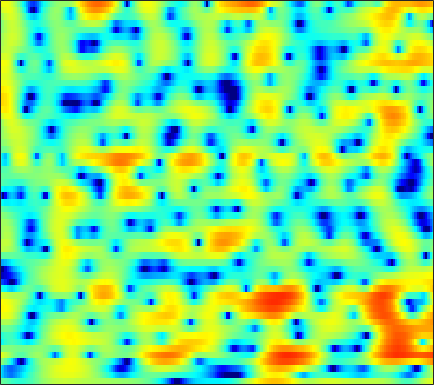

Data behind this chart, as committed beside it:
-0.81619, -1.1347, -1.5669, -1.9934, -2.3005, -2.6765, -2.9897, -3.1705, -3.3207, -3.3501, -3.2509, -3.0944, -2.7882, -2.3917, -2.0476, -1.549, -1.0283, -0.63707, -0.12194, 0.36975, 0.82648, 1.142, 1.524, 1.8575
-6.283, -7.401, -8.861, -10.05, -10.56, -10.56, -9.872, -9.1, -7.951, -6.797, -5.702, -4.929, -3.962, -3.062, -2.426, -1.627, -0.8804, -0.3548, 0.3017, 0.9075, 1.462, 1.845, 2.309, 2.72
-6.01, -7.46, -9.302, -10.71, -11.25, -11.24, -10.67, -10.05, -9.113, -8.128, -7.102, -6.312, -5.244, -4.183, -3.403, -2.407, -1.472, -0.8157, -0.003588, 0.7293, 1.384, 1.826, 2.356, 2.821
0.9427, -0.02927, -1.39, -2.861, -4.084, -5.969, -8.351, -10.74, -15.64, -25.18, -17.64, -12.51, -8.322, -5.508, -3.92, -2.272, -1.015, -0.2699, 0.5068, 1.08, 1.474, 1.691, 1.914, 2.11
4.013, 3.448, 2.672, 1.875, 1.258, 0.4388, -0.3394, -0.8699, -1.421, -1.697, -1.641, -1.401, -0.8944, -0.2854, 0.1678, 0.6793, 1.031, 1.154, 1.098, 0.7365, -0.01751, -0.9119, -2.677, -5.412
0.1454, 0.1636, 0.168, 0.1336, 0.07393, -0.03686, -0.1898, -0.3221, -0.486, -0.6, -0.6399, -0.6205, -0.5368, -0.379, -0.2186, 0.01195, 0.23, 0.3474, 0.4078, 0.3353, 0.116, -0.1463, -0.5976, -1.083
-5.639, -4.4, -3.292, -2.626, -2.376, -2.318, -2.536, -2.857, -3.454, -4.195, -4.986, -5.5, -5.882, -5.707, -5.197, -4.182, -3.019, -2.166, -1.134, -0.2507, 0.4964, 0.982, 1.544, 2.037
-3.871, -3.327, -2.792, -2.528, -2.525, -2.792, -3.388, -4.069, -5.369, -7.269, -10.01, -12.94, -18.78, -18.76, -13.92, -9.427, -6.399, -4.661, -2.782, -1.256, -0.0001026, 0.804, 1.719, 2.493
-1.109, -0.9087, -0.7779, -0.8229, -0.986, -1.366, -1.93, -2.462, -3.311, -4.263, -5.191, -5.788, -6.335, -6.457, -6.239, -5.57, -4.624, -3.827, -2.722, -1.621, -0.5737, 0.1554, 1.038, 1.816
1.525, 1.717, 1.783, 1.65, 1.427, 0.9706, 0.3145, -0.302, -1.273, -2.392, -3.666, -4.654, -5.909, -6.894, -7.291, -7.157, -6.319, -5.402, -4.067, -2.774, -1.619, -0.8501, 0.0502, 0.8135
4.175, 4.274, 4.248, 4.034, 3.74, 3.155, 2.326, 1.549, 0.2967, -1.281, -3.331, -5.237, -8.647, -14.2, -22.45, -18.59, -11.56, -8.643, -6.017, -4.187, -2.889, -2.176, -1.485, -1.031
5.153, 5.129, 4.991, 4.704, 4.386, 3.83, 3.123, 2.476, 1.467, 0.3008, -1.009, -2.071, -3.49, -4.723, -5.421, -5.887, -5.782, -5.491, -4.988, -4.509, -4.117, -3.924, -3.915, -4.299
4.912, 4.795, 4.569, 4.263, 3.991, 3.584, 3.124, 2.711, 2.047, 1.297, 0.4384, -0.2873, -1.299, -2.365, -3.242, -4.475, -5.585, -6.182, -6.537, -6.285, -5.677, -5.198, -4.804, -4.832
3.116, 2.889, 2.542, 2.233, 2.044, 1.845, 1.698, 1.63, 1.538, 1.372, 1.058, 0.6775, -0.09454, -1.239, -2.415, -4.688, -8.382, -13.21, -30.35, -12.54, -6.887, -4.476, -2.402, -1.092
-3.743, -4.276, -5.167, -6.15, -6.797, -7.094, -6.431, -5.42, -3.904, -2.625, -1.668, -1.168, -0.875, -0.892, -1.036, -1.418, -1.927, -2.198, -2.148, -1.576, -0.6086, 0.2031, 1.248, 2.144
-12.07, -12.6, -13.93, -16.5, -19.65, -24.93, -18.88, -14.17, -10.1, -7.295, -5.251, -4.074, -2.832, -1.914, -1.405, -0.8484, -0.3678, -0.03792, 0.4126, 0.9114, 1.434, 1.833, 2.367, 2.852
-18.27, -17.75, -16.78, -15.65, -14.71, -13.42, -11.94, -10.57, -8.672, -6.957, -5.395, -4.396, -3.217, -2.19, -1.552, -0.8249, -0.1691, 0.2763, 0.8117, 1.314, 1.791, 2.135, 2.551, 2.919
-25.93, -21.13, -16.65, -13.54, -11.82, -10.02, -8.439, -7.407, -6.196, -5.097, -4.074, -3.38, -2.569, -1.873, -1.384, -0.7917, -0.2718, 0.1013, 0.5847, 1.04, 1.494, 1.833, 2.267, 2.671
-8.632, -8.386, -7.727, -6.811, -6.15, -5.343, -4.589, -4.088, -3.549, -3.054, -2.656, -2.377, -2.033, -1.765, -1.565, -1.292, -1.045, -0.8639, -0.5931, -0.2593, 0.1528, 0.5279, 1.122, 1.785
-1.27, -1.29, -1.233, -1.183, -1.172, -1.155, -1.27, -1.426, -1.667, -1.984, -2.357, -2.633, -2.895, -2.99, -3.048, -3.13, -3.235, -3.402, -3.743, -4.042, -4.011, -3.57, -2.365, -0.7372
2.217, 2.211, 2.115, 1.854, 1.571, 1.026, 0.2198, -0.5685, -1.857, -3.507, -5.347, -6.745, -8.107, -8.189, -7.688, -6.961, -6.604, -6.779, -7.925, -10.85, -18.69, -26.01, -10.14, -4.441
2.272, 2.514, 2.579, 2.39, 2.051, 1.261, 0.1689, -0.9488, -2.947, -5.601, -9.233, -13.25, -20.89, -16.82, -13.04, -9.736, -7.837, -6.964, -6.244, -5.863, -5.36, -4.636, -3.061, -1.106
0.9889, 1.548, 1.895, 1.866, 1.578, 0.8854, -0.1127, -1.103, -2.661, -4.497, -6.425, -7.693, -9.053, -9.487, -9.325, -8.43, -7.128, -6.075, -4.649, -3.27, -1.969, -1.023, 0.1996, 1.287
1.037, 1.4, 1.613, 1.469, 1.183, 0.5708, -0.3971, -1.252, -2.685, -4.454, -6.573, -8.413, -11.42, -14.78, -15.64, -13.21, -9.75, -7.435, -4.923, -2.884, -1.179, -0.09543, 1.133, 2.127
1.276, 1.258, 1.113, 0.7886, 0.4583, -0.1429, -0.9646, -1.689, -2.897, -4.307, -6.113, -7.637, -10.07, -12.31, -12.98, -11.3, -8.584, -6.652, -4.387, -2.521, -0.9645, 0.04034, 1.16, 2.094
0.5653, 0.3007, -0.09771, -0.4938, -0.8508, -1.38, -1.922, -2.425, -3.092, -3.792, -4.519, -5.017, -5.489, -5.822, -5.736, -5.341, -4.608, -3.895, -2.878, -1.808, -0.7767, -0.03627, 0.8792, 1.697
-0.9416, -1.424, -1.96, -2.399, -2.687, -3.023, -3.342, -3.56, -3.814, -4.053, -4.128, -4.189, -4.135, -3.967, -3.793, -3.49, -3.111, -2.788, -2.301, -1.733, -1.051, -0.4841, 0.3742, 1.262
-4.209, -5.108, -5.613, -5.631, -5.452, -5.35, -5.506, -5.628, -5.87, -5.843, -5.496, -5.002, -4.34, -3.603, -3.234, -2.888, -2.781, -2.878, -3.11, -3.349, -3.224, -2.687, -1.419, 0.1883
-13.11, -27.37, -15.06, -9.793, -8.067, -7.346, -7.975, -9.291, -12.35, -14.76, -11.93, -8.753, -5.667, -3.729, -2.838, -2.258, -2.409, -3.05, -4.831, -8.454, -17.14, -16.39, -6.591, -1.726
-4.408, -5.317, -5.733, -5.569, -5.429, -5.664, -6.366, -7.363, -8.886, -9.664, -8.357, -6.612, -4.435, -2.856, -2.035, -1.388, -1.269, -1.455, -2.081, -2.849, -3.232, -2.833, -1.442, 0.3849
-1.667, -1.992, -2.322, -2.538, -2.69, -2.842, -3.007, -3.113, -3.241, -3.086, -2.796, -2.359, -1.796, -1.221, -0.8404, -0.4906, -0.2508, -0.1522, -0.06775, 0.02736, 0.2125, 0.4527, 0.8763, 1.417
-1.353, -1.409, -1.434, -1.402, -1.326, -1.169, -1.017, -0.8787, -0.6948, -0.5362, -0.3431, -0.256, -0.1053, 0.001943, 0.07859, 0.1469, 0.2281, 0.2832, 0.4033, 0.5379, 0.6925, 0.7952, 0.9479, 1.044
-1.934, -1.998, -1.874, -1.47, -0.9995, -0.3204, 0.3334, 0.7425, 1.204, 1.414, 1.509, 1.39, 1.175, 0.8123, 0.4929, 0.1417, -0.09068, -0.1311, -0.01262, 0.222, 0.4831, 0.6152, 0.6887, 0.5318
-4.289, -5.856, -6.45, -4.292, -2.125, 0.1665, 1.943, 2.84, 3.62, 3.944, 3.81, 3.458, 2.57, 1.22, -0.07148, -1.992, -3.423, -3.462, -2.342, -0.8623, 0.2657, 0.8174, 1.059, 0.791
-4.203, -6.404, -7.511, -4.378, -1.771, 0.9986, 2.843, 3.816, 4.549, 4.811, 4.518, 4.011, 2.733, 0.7851, -1.377, -5.617, -11.79, -11.21, -5.84, -2.575, -0.7209, 0.06304, 0.4918, 0.3553
-0.938, -0.9061, -0.5817, 0.08357, 0.704, 1.626, 2.387, 2.841, 3.196, 3.235, 2.985, 2.546, 1.732, 0.6658, -0.2879, -1.483, -2.405, -2.737, -2.762, -2.501, -2.183, -2.039, -1.94, -2.033
0.0662, 0.4401, 0.929, 1.426, 1.79, 2.21, 2.571, 2.73, 2.835, 2.743, 2.49, 2.167, 1.639, 0.9384, 0.4057, -0.3923, -1.161, -1.718, -2.422, -3.08, -3.71, -4.121, -4.565, -4.806
0.3866, 0.961, 1.631, 2.187, 2.532, 2.866, 3.073, 3.133, 3.087, 2.924, 2.612, 2.332, 1.825, 1.22, 0.7024, -0.08503, -0.9985, -1.778, -2.971, -4.403, -6.149, -7.625, -9.686, -10.86
0.201, 1.073, 2.023, 2.702, 3.057, 3.343, 3.406, 3.362, 3.153, 2.839, 2.434, 2.091, 1.572, 1.038, 0.5525, -0.1372, -0.9765, -1.754, -3.029, -4.712, -6.987, -9.318, -13.91, -19.88
0.4301, 1.585, 2.689, 3.349, 3.598, 3.651, 3.398, 3.07, 2.477, 1.758, 1.044, 0.5403, 0.007959, -0.3515, -0.5816, -0.8405, -1.158, -1.511, -2.118, -2.936, -3.927, -4.739, -5.732, -6.31
2.77, 3.592, 4.266, 4.523, 4.433, 3.959, 3.111, 2.183, 0.6464, -1.247, -3.157, -4.362, -4.986, -4.623, -3.913, -3.024, -2.294, -1.883, -1.581, -1.503, -1.623, -1.826, -2.143, -2.516
5.389, 5.629, 5.679, 5.386, 4.919, 3.914, 2.443, 0.9697, -1.67, -5.271, -10.73, -18.69, -21.79, -12.29, -9.096, -6.463, -4.627, -3.575, -2.535, -1.846, -1.488, -1.411, -1.573, -2.049
6.493, 6.418, 6.117, 5.525, 4.867, 3.707, 2.113, 0.6727, -1.625, -4.339, -7.18, -9.144, -10.9, -11.4, -11.04, -9.445, -7.517, -6.094, -4.512, -3.357, -2.629, -2.361, -2.413, -2.894
6.563, 6.42, 6.04, 5.426, 4.794, 3.71, 2.337, 1.092, -0.8471, -3.112, -5.856, -8.37, -12.76, -21.24, -30.64, -15.76, -10.45, -7.965, -5.677, -4.15, -3.195, -2.814, -2.673, -2.941
5.649, 5.585, 5.31, 4.823, 4.331, 3.445, 2.369, 1.422, -0.02298, -1.662, -3.513, -4.965, -6.869, -8.369, -8.821, -8.182, -6.856, -5.856, -4.607, -3.642, -2.982, -2.66, -2.442, -2.481
4.284, 4.359, 4.257, 3.925, 3.531, 2.862, 2.029, 1.329, 0.3514, -0.6764, -1.66, -2.298, -3.077, -3.601, -3.814, -3.878, -3.732, -3.535, -3.255, -2.997, -2.778, -2.629, -2.477, -2.35
3.563, 3.753, 3.741, 3.438, 3.021, 2.31, 1.434, 0.7268, -0.188, -0.9376, -1.461, -1.744, -1.951, -2.043, -2.063, -2.152, -2.279, -2.392, -2.653, -2.971, -3.266, -3.427, -3.442, -3.143
4.065, 4.283, 4.211, 3.735, 3.131, 1.915, 0.3039, -1.083, -2.949, -4.101, -4.015, -3.43, -2.423, -1.654, -1.297, -1.084, -1.227, -1.597, -2.408, -3.664, -5.402, -6.897, -8.166, -7.222
4.358, 4.584, 4.494, 3.935, 3.208, 1.622, -0.8294, -3.487, -9.342, -23.59, -10.93, -6.567, -3.433, -1.773, -1.082, -0.6326, -0.711, -1.124, -2.067, -3.663, -6.193, -9.005, -13.14, -10.47
2.928, 3.261, 3.391, 3.142, 2.698, 1.772, 0.5025, -0.6312, -2.092, -3.02, -3.098, -2.768, -2.219, -1.753, -1.577, -1.546, -1.728, -1.973, -2.425, -2.954, -3.446, -3.691, -3.628, -3.017
1.673, 2.188, 2.619, 2.763, 2.665, 2.357, 1.873, 1.419, 0.7784, 0.1464, -0.4335, -0.8513, -1.412, -2.004, -2.487, -3.212, -3.858, -4.164, -4.343, -4.151, -3.677, -3.193, -2.469, -1.665
1.165, 1.832, 2.479, 2.869, 3.017, 3.007, 2.789, 2.522, 2.02, 1.361, 0.5252, -0.2147, -1.364, -2.834, -4.176, -6.313, -8.802, -10.45, -10.65, -8.616, -6.238, -4.694, -2.995, -1.655
0.6667, 1.429, 2.225, 2.767, 3.035, 3.161, 3.054, 2.834, 2.353, 1.675, 0.7821, -0.02996, -1.377, -3.086, -4.709, -7.426, -11.2, -14.63, -15.13, -10.64, -7.075, -5.092, -3.061, -1.591
-0.08577, 0.7929, 1.723, 2.376, 2.664, 2.842, 2.781, 2.568, 2.099, 1.42, 0.5913, -0.1341, -1.249, -2.443, -3.331, -4.515, -5.456, -5.88, -5.812, -5.122, -4.051, -3.155, -2.046, -1.076
-0.3208, 0.7099, 1.743, 2.429, 2.713, 2.847, 2.7, 2.422, 1.849, 1.063, 0.1051, -0.706, -1.763, -2.743, -3.357, -3.937, -4.173, -4.125, -3.749, -3.137, -2.367, -1.776, -1.034, -0.3948
0.7985, 1.791, 2.739, 3.286, 3.494, 3.436, 3.048, 2.568, 1.664, 0.5097, -0.9537, -2.199, -3.959, -5.652, -6.72, -7.294, -6.824, -5.967, -4.681, -3.356, -2.147, -1.361, -0.4629, 0.1827
2.667, 3.314, 3.876, 4.096, 4.045, 3.679, 2.984, 2.239, 0.9433, -0.7311, -2.794, -4.636, -7.804, -12.42, -17.99, -25.73, -14.85, -10.86, -7.408, -4.957, -3.128, -2.022, -0.8588, 0.005638
3.998, 4.262, 4.368, 4.204, 3.844, 3.146, 2.154, 1.204, -0.342, -2.255, -4.436, -6.236, -8.754, -11.28, -12.89, -13.36, -12.14, -10.46, -8.278, -6.269, -4.56, -3.458, -2.203, -1.166
